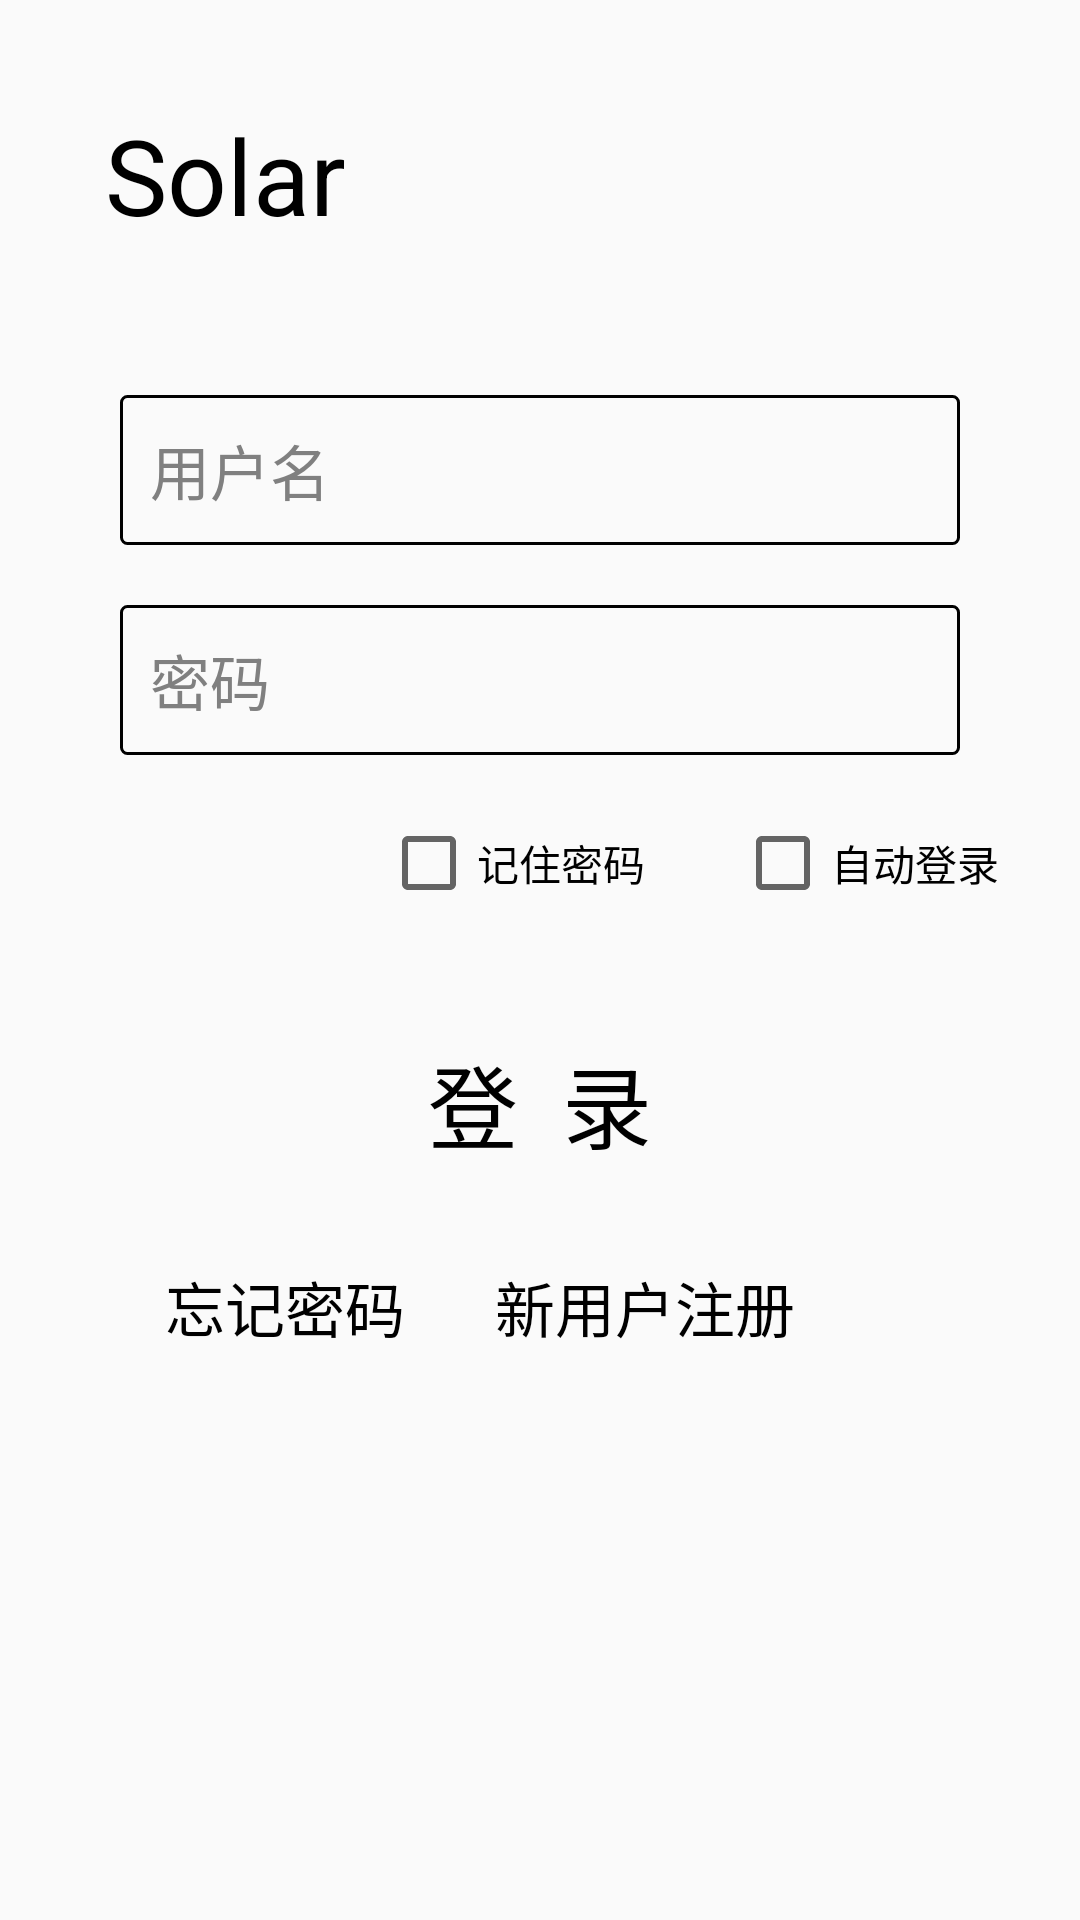

Here is an Android app screen rendered from its layout file. Give the layout XML and the strings, colors and styles it references.
<!-- AndroidManifest.xml: application theme AppTheme -->
<!-- res/layout/activity_login.xml -->
<?xml version="1.0" encoding="utf-8"?>
<LinearLayout
    xmlns:android="http://schemas.android.com/apk/res/android"
    xmlns:tools="http://schemas.android.com/tools"
    android:layout_width="match_parent"
    android:layout_height="match_parent"
    android:orientation="vertical"
    tools:context=".LoginActivity">

    <TextView
        android:textColor="#000"
        android:layout_width="match_parent"
        android:layout_height="wrap_content"
        android:layout_marginTop="35dp"
        android:layout_marginLeft="35dp"
        android:text="Solar"
        android:textSize="35sp"/>

    <LinearLayout
        android:layout_width="match_parent"
        android:layout_height="wrap_content"
        android:layout_marginTop="50dp">

        <EditText
            android:id="@+id/login_name"
            android:background="@drawable/circle_shape"
            android:paddingLeft="10dp"
            android:layout_width="match_parent"
            android:layout_height="50dp"
            android:layout_marginLeft="40dp"
            android:layout_marginRight="40dp"
            android:lines="1"
            android:inputType="text"
            android:textSize="20dp"
            android:hint="用户名"
            android:textColorHint="#808080"/>

    </LinearLayout>

    <LinearLayout
        android:layout_width="match_parent"
        android:layout_height="wrap_content"
        android:layout_marginTop="20dp">

        <EditText
            android:id="@+id/password"
            android:background="@drawable/circle_shape"
            android:layout_width="match_parent"
            android:layout_height="50dp"
            android:paddingLeft="10dp"
            android:layout_marginLeft="40dp"
            android:layout_marginRight="40dp"
            android:textSize="20dp"
            android:hint="密码"
            android:lines="1"
            android:inputType="textPassword"
            android:textColorHint="#808080"/>
    </LinearLayout>

    <RelativeLayout
        android:layout_width="match_parent"
        android:layout_height="wrap_content"
        android:layout_marginTop="20dp"
        android:gravity="center">
        <CheckBox
            android:id="@+id/rem"
            android:layout_marginLeft="100dp"
            android:layout_width="wrap_content"
            android:layout_height="wrap_content"
            android:text="记住密码"/>

        <CheckBox
            android:id="@+id/auto"
            android:layout_marginLeft="30dp"
            android:layout_toRightOf="@+id/rem"
            android:layout_width="wrap_content"
            android:layout_height="wrap_content"
            android:text="自动登录"/>
    </RelativeLayout>

    <Button
        android:id="@+id/login"
        android:textColor="#000"
        android:background="@drawable/btn_style"
        android:layout_width="wrap_content"
        android:layout_height="wrap_content"
        android:layout_gravity="center_horizontal"
        android:layout_marginLeft="30dp"
        android:layout_marginRight="30dp"
        android:layout_marginTop="40dp"
        android:text=" 登  录 "
        android:textSize="30sp"/>

    <LinearLayout
        android:layout_width="match_parent"
        android:layout_height="wrap_content"
        android:layout_marginLeft="35dp"
        android:layout_marginTop="20dp">

        <Button
            android:id="@+id/btn_forget"
            android:layout_width="120dp"
            android:layout_height="wrap_content"
            android:text="忘记密码"
            android:textSize="20sp"
            android:textColor="#000"
            android:background="#00000000"/>

        <Button
            android:id="@+id/newregister"
            android:layout_width="120dp"
            android:layout_height="wrap_content"
            android:text="新用户注册"
            android:textSize="20sp"
            android:textColor="#000"
            android:background="#0000"/>

    </LinearLayout>

</LinearLayout>
<!-- resources referenced by this layout -->
<resources>
  <!-- drawable btn_style (drawable) -->
  <?xml version="1.0" encoding="utf-8"?>
  <selector xmlns:android="http://schemas.android.com/apk/res/android">
  
      <item android:state_pressed="true">
          <shape xmlns:android="http://schemas.android.com/apk/res/android"
              android:shape="rectangle">
              <corners android:radius="6dip"/>
              
              <stroke android:width="1dp" android:color="@color/text_orange"/>
          </shape>
      </item>
  
      <item android:state_pressed="false">
          <shape xmlns:android="http://schemas.android.com/apk/res/android"
              android:shape="rectangle">
              <solid android:color="#0000"/>
              <corners android:radius="10dip"/>
          </shape>
      </item>
  
  </selector>
  <!-- drawable circle_shape (drawable) -->
  <?xml version="1.0" encoding="utf-8"?>
  <shape xmlns:android="http://schemas.android.com/apk/res/android">
      
      <corners android:radius="6px"/>
      <stroke android:width="1dp" android:color="#000"/>
  </shape>
  <style name="AppTheme" parent="Theme.AppCompat.Light.NoActionBar">
          
          <item name="colorPrimary">#000</item>
          <item name="colorPrimaryDark">#000</item>
          <item name="colorAccent">#DF0000</item>
      </style>
  <color name="text_orange">#DF0000</color>
</resources>
